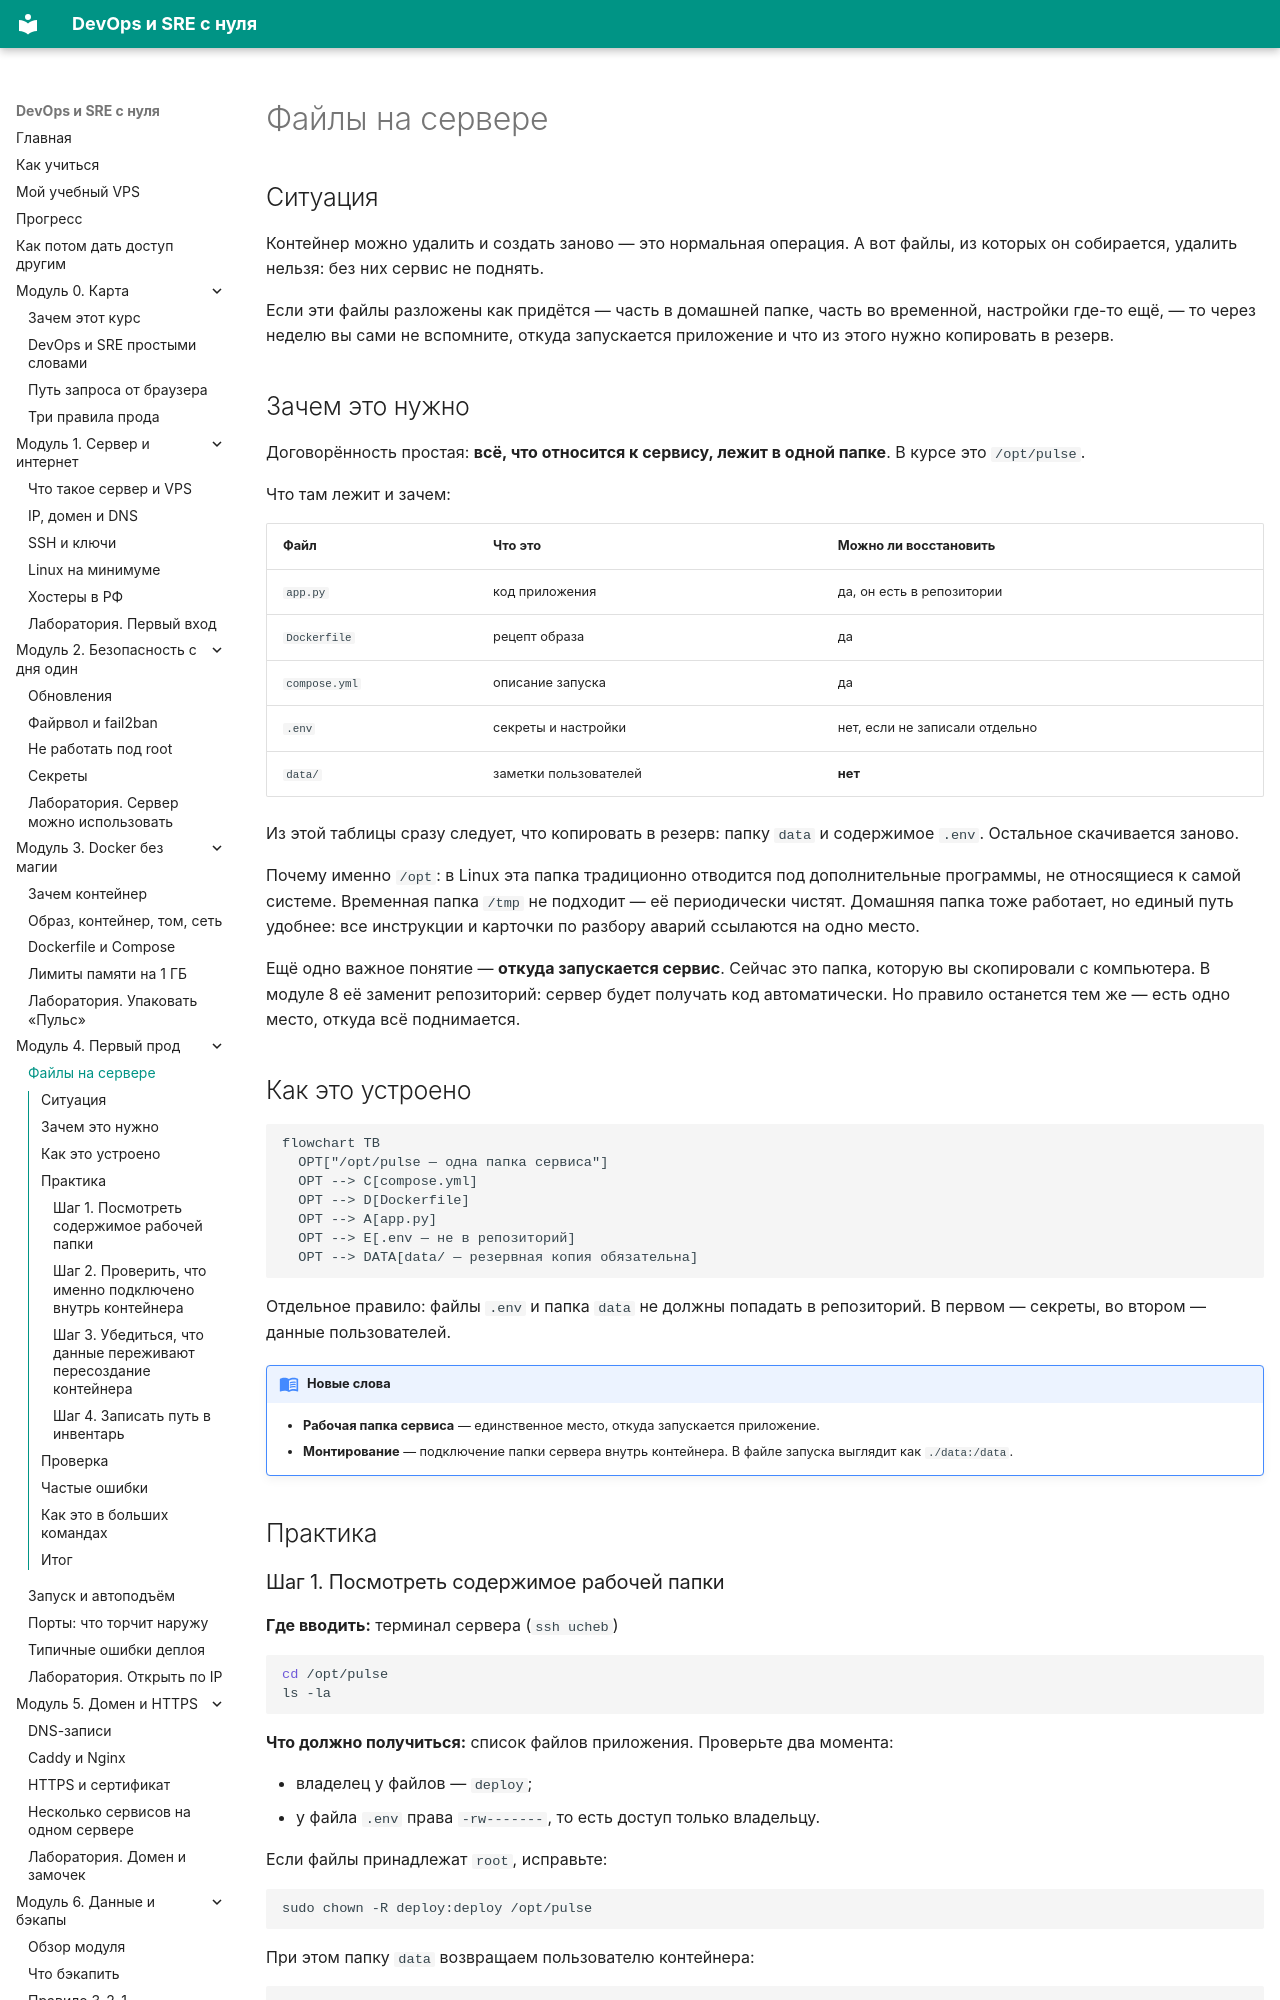

repository: automationmag/DevOPS_SRE_course · page: modules/m04/01-fayly-na-servere/index.html · generator: mkdocs

# Файлы на сервере

## Ситуация

Контейнер можно удалить и создать заново — это нормальная операция. А вот файлы, из которых он собирается, удалить нельзя: без них сервис не поднять.

Если эти файлы разложены как придётся — часть в домашней папке, часть во временной, настройки где-то ещё, — то через неделю вы сами не вспомните, откуда запускается приложение и что из этого нужно копировать в резерв.

## Зачем это нужно

Договорённость простая: **всё, что относится к сервису, лежит в одной папке**. В курсе это `/opt/pulse`.

Что там лежит и зачем:

| Файл | Что это | Можно ли восстановить |
|---|---|---|
| `app.py` | код приложения | да, он есть в репозитории |
| `Dockerfile` | рецепт образа | да |
| `compose.yml` | описание запуска | да |
| `.env` | секреты и настройки | нет, если не записали отдельно |
| `data/` | заметки пользователей | **нет** |

Из этой таблицы сразу следует, что копировать в резерв: папку `data` и содержимое `.env`. Остальное скачивается заново.

Почему именно `/opt`: в Linux эта папка традиционно отводится под дополнительные программы, не относящиеся к самой системе. Временная папка `/tmp` не подходит — её периодически чистят. Домашняя папка тоже работает, но единый путь удобнее: все инструкции и карточки по разбору аварий ссылаются на одно место.

Ещё одно важное понятие — **откуда запускается сервис**. Сейчас это папка, которую вы скопировали с компьютера. В модуле 8 её заменит репозиторий: сервер будет получать код автоматически. Но правило останется тем же — есть одно место, откуда всё поднимается.

## Как это устроено

```mermaid
flowchart TB
  OPT["/opt/pulse — одна папка сервиса"]
  OPT --> C[compose.yml]
  OPT --> D[Dockerfile]
  OPT --> A[app.py]
  OPT --> E[.env — не в репозиторий]
  OPT --> DATA[data/ — резервная копия обязательна]
```

Отдельное правило: файлы `.env` и папка `data` не должны попадать в репозиторий. В первом — секреты, во втором — данные пользователей.

!!! note "Новые слова"
    - **Рабочая папка сервиса** — единственное место, откуда запускается приложение.
    - **Монтирование** — подключение папки сервера внутрь контейнера. В файле запуска выглядит как `./data:/data`.
